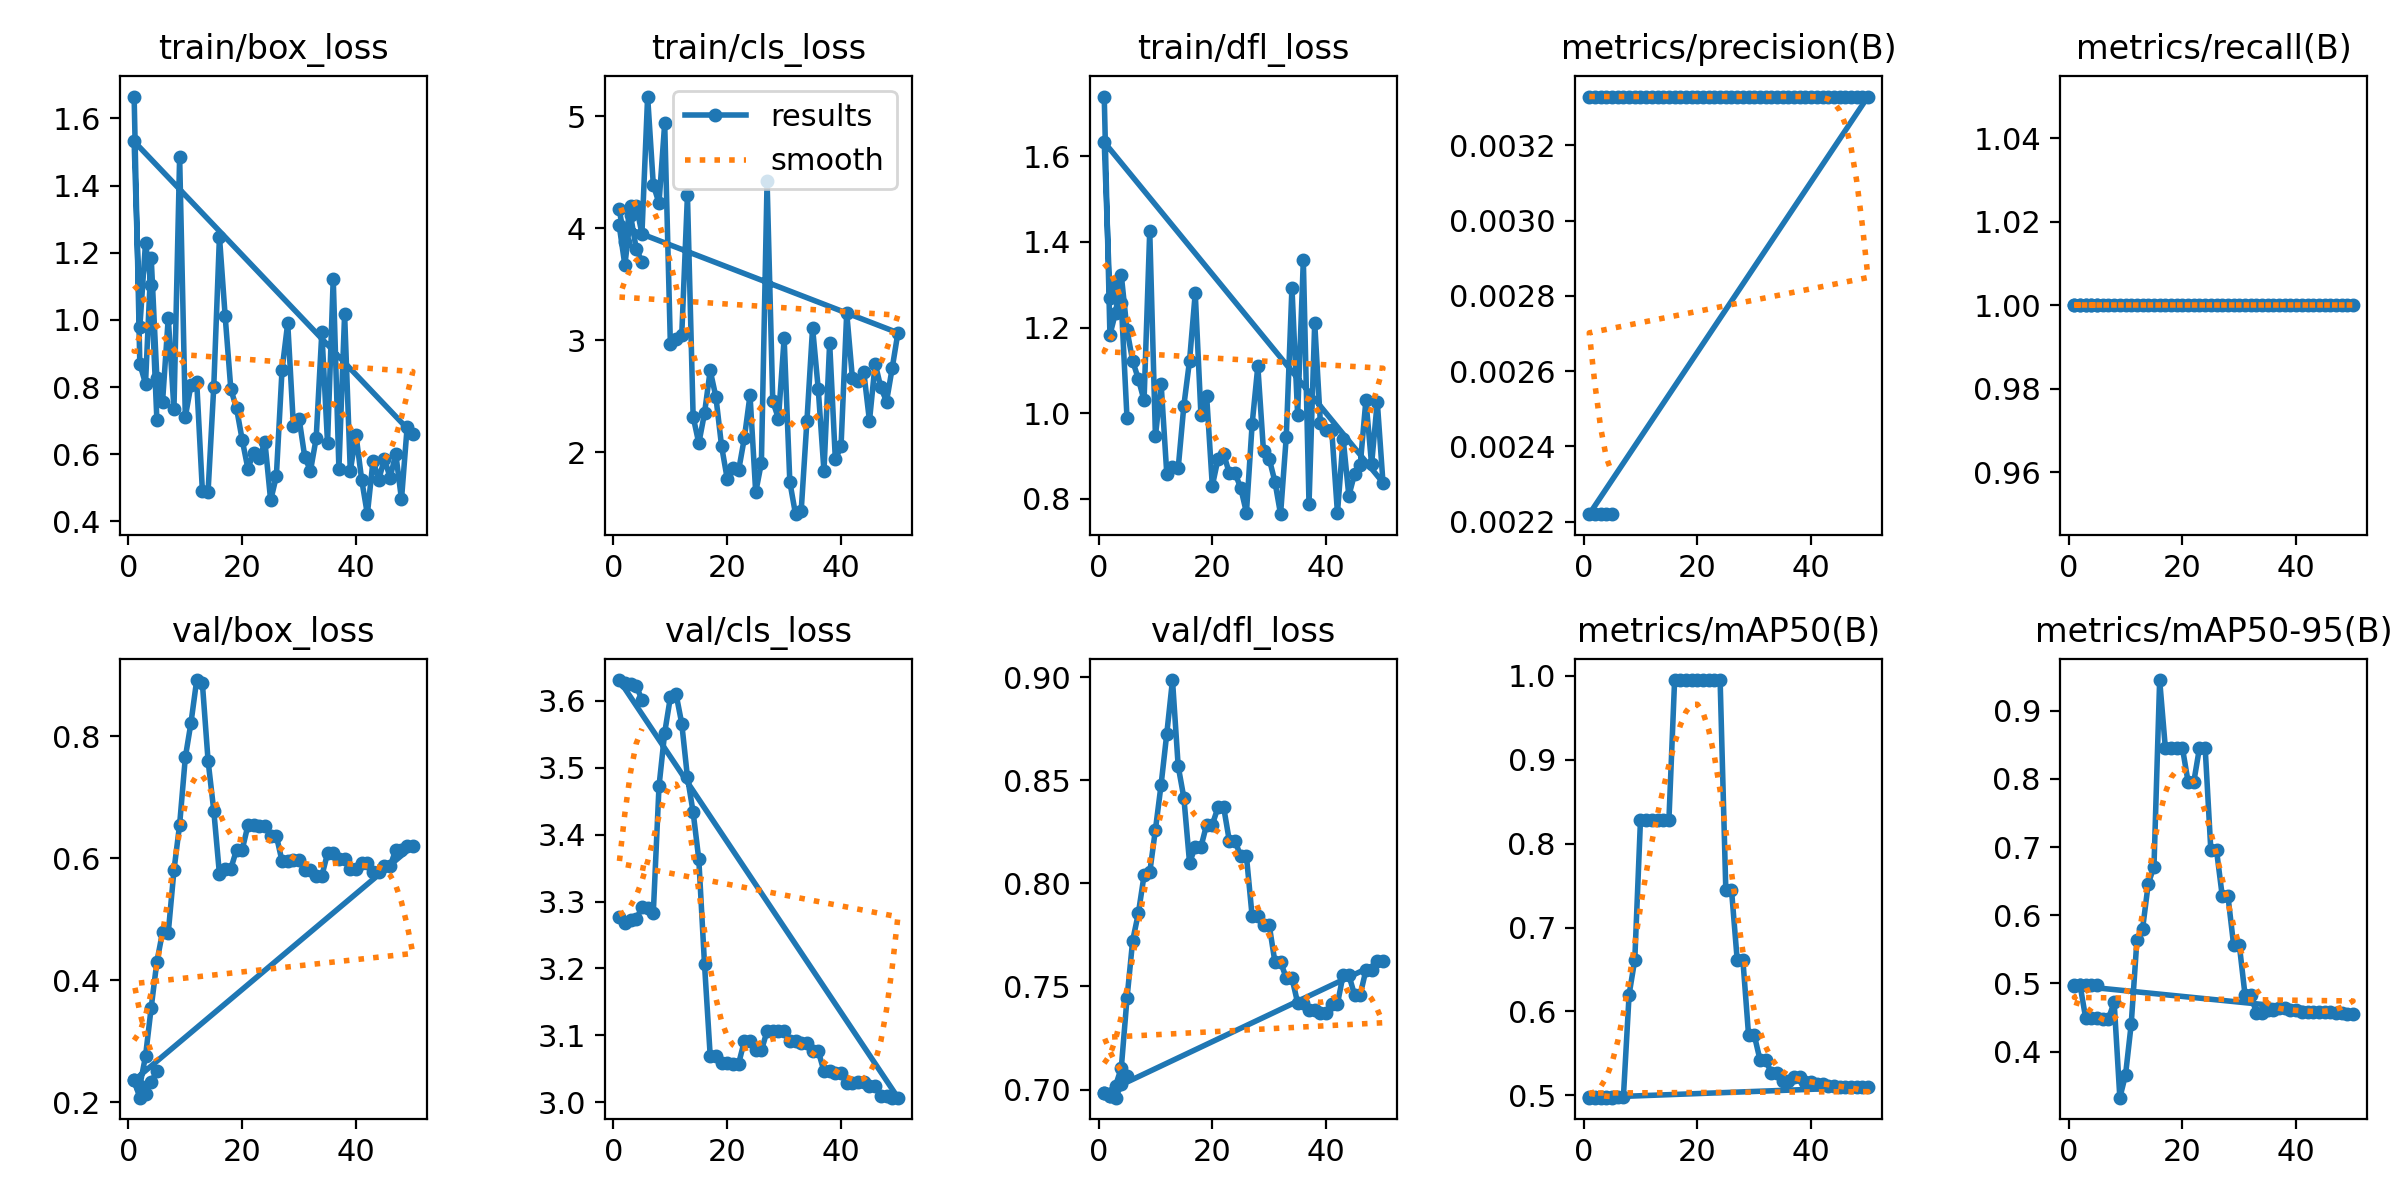

The table this chart was drawn from, first rows:
epoch, time, train/box_loss, train/cls_loss, train/dfl_loss, metrics/precision(B), metrics/recall(B), metrics/mAP50(B), metrics/mAP50-95(B), val/box_loss, val/cls_loss, val/dfl_loss, lr/pg0, lr/pg1, lr/pg2
1, 5.782, 1.665, 4.174, 1.739, 0.00333, 1, 0.4983, 0.4977, 0.2368, 3.276, 0.6985, 0, 0, 0
2, 9.562, 0.8697, 3.875, 1.183, 0.00333, 1, 0.4983, 0.4981, 0.2271, 3.268, 0.6969, 1.9604e-05, 1.9604e-05, 1.9604e-05
3, 13.58, 0.8102, 4.2, 1.235, 0.00333, 1, 0.4983, 0.4487, 0.2756, 3.272, 0.7019, 3.8416e-05, 3.8416e-05, 3.8416e-05
4, 16.87, 1.186, 4.201, 1.322, 0.00333, 1, 0.4984, 0.4486, 0.3554, 3.274, 0.7105, 5.6436e-05, 5.6436e-05, 5.6436e-05
5, 20.31, 0.8265, 3.952, 1.195, 0.00333, 1, 0.4984, 0.4486, 0.4305, 3.291, 0.7442, 7.3664e-05, 7.3664e-05, 7.3664e-05
6, 24.4, 0.7568, 5.176, 1.122, 0.00333, 1, 0.4984, 0.4482, 0.4792, 3.291, 0.7723, 9.01e-05, 9.01e-05, 9.01e-05
7, 28.15, 1.007, 4.388, 1.08, 0.00333, 1, 0.4983, 0.4482, 0.478, 3.283, 0.7855, 0.0001057, 0.0001057, 0.0001057
8, 32.24, 0.7344, 4.224, 1.03, 0.00333, 1, 0.62, 0.4725, 0.5801, 3.472, 0.8039, 0.0001206, 0.0001206, 0.0001206
9, 36.54, 1.486, 4.936, 1.426, 0.00333, 1, 0.6617, 0.3324, 0.6552, 3.552, 0.8053, 0.0001347, 0.0001347, 0.0001347
10, 41.14, 0.7114, 2.964, 0.9461, 0.00333, 1, 0.8283, 0.3658, 0.7651, 3.605, 0.826, 0.0001479, 0.0001479, 0.0001479
11, 45.43, 0.8076, 3.009, 1.069, 0.00333, 1, 0.8283, 0.4403, 0.8222, 3.61, 0.8479, 0.0001604, 0.0001604, 0.0001604
12, 50.29, 0.8159, 3.05, 0.8575, 0.00333, 1, 0.8283, 0.5634, 0.8918, 3.566, 0.8727, 0.0001721, 0.0001721, 0.0001721
13, 54.5, 0.4906, 4.295, 0.8738, 0.00333, 1, 0.8283, 0.5802, 0.8862, 3.486, 0.8986, 0.000183, 0.000183, 0.000183
14, 58.49, 0.4892, 2.319, 0.8711, 0.00333, 1, 0.8283, 0.6465, 0.7596, 3.434, 0.8568, 0.0001931, 0.0001931, 0.0001931
15, 63.47, 0.8013, 2.081, 1.018, 0.00333, 1, 0.8283, 0.6713, 0.6781, 3.363, 0.8415, 0.0002024, 0.0002024, 0.0002024
16, 67.87, 1.248, 2.349, 1.123, 0.00333, 1, 0.995, 0.945, 0.5737, 3.206, 0.81, 0.0002109, 0.0002109, 0.0002109
17, 72.04, 1.012, 2.731, 1.281, 0.00333, 1, 0.995, 0.8455, 0.5827, 3.069, 0.8177, 0.0002186, 0.0002186, 0.0002186
18, 75.68, 0.7939, 2.496, 0.9961, 0.00333, 1, 0.995, 0.8455, 0.5827, 3.069, 0.8177, 0.0002256, 0.0002256, 0.0002256
19, 79.96, 0.7374, 2.056, 1.041, 0.00333, 1, 0.995, 0.8455, 0.6139, 3.059, 0.8285, 0.0002317, 0.0002317, 0.0002317
20, 84.41, 0.643, 1.762, 0.8304, 0.00333, 1, 0.995, 0.8455, 0.6139, 3.059, 0.8285, 0.000237, 0.000237, 0.000237
21, 88.41, 0.5573, 1.862, 0.8929, 0.00333, 1, 0.995, 0.7956, 0.6537, 3.058, 0.8369, 0.0002416, 0.0002416, 0.0002416
22, 92.44, 0.6046, 1.84, 0.9048, 0.00333, 1, 0.995, 0.7956, 0.6537, 3.058, 0.8369, 0.0002454, 0.0002454, 0.0002454
23, 96.83, 0.5892, 2.126, 0.8595, 0.00333, 1, 0.995, 0.8455, 0.6532, 3.091, 0.8205, 0.0002483, 0.0002483, 0.0002483
24, 101.8, 0.636, 2.511, 0.8602, 0.00333, 1, 0.995, 0.8455, 0.6532, 3.091, 0.8205, 0.0002505, 0.0002505, 0.0002505
25, 106.8, 0.4628, 1.644, 0.8249, 0.00333, 1, 0.745, 0.6951, 0.6369, 3.077, 0.8131, 0.0002519, 0.0002519, 0.0002519
26, 112.6, 0.5344, 1.907, 0.7679, 0.00333, 1, 0.745, 0.6951, 0.6369, 3.077, 0.8131, 0.0002525, 0.0002525, 0.0002525
27, 118.5, 0.8512, 4.418, 0.9742, 0.00333, 1, 0.6617, 0.6284, 0.5951, 3.106, 0.7841, 0.0002523, 0.0002523, 0.0002523
28, 125.2, 0.991, 2.456, 1.11, 0.00333, 1, 0.6617, 0.6284, 0.5951, 3.106, 0.7841, 0.0002513, 0.0002513, 0.0002513
29, 131.6, 0.6854, 2.302, 0.911, 0.00333, 1, 0.5719, 0.5566, 0.5975, 3.106, 0.7798, 0.0002495, 0.0002495, 0.0002495
30, 137.5, 0.7063, 3.018, 0.8939, 0.00333, 1, 0.5719, 0.5566, 0.5975, 3.106, 0.7798, 0.000247, 0.000247, 0.000247
31, 143.4, 0.5917, 1.736, 0.8405, 0.00333, 1, 0.5426, 0.4836, 0.5806, 3.091, 0.762, 0.0002436, 0.0002436, 0.0002436
32, 149.1, 0.551, 1.449, 0.7642, 0.00333, 1, 0.5426, 0.4836, 0.5806, 3.091, 0.762, 0.0002394, 0.0002394, 0.0002394
33, 154.2, 0.6475, 1.481, 0.9446, 0.00333, 1, 0.5262, 0.4572, 0.5712, 3.089, 0.7541, 0.0002345, 0.0002345, 0.0002345
34, 160.6, 0.9638, 2.276, 1.293, 0.00333, 1, 0.5262, 0.4572, 0.5712, 3.089, 0.7541, 0.0002288, 0.0002288, 0.0002288
35, 166.6, 0.6337, 3.112, 0.9961, 0.00333, 1, 0.5167, 0.4608, 0.608, 3.076, 0.7421, 0.0002222, 0.0002222, 0.0002222
36, 172.4, 1.123, 2.562, 1.358, 0.00333, 1, 0.5167, 0.4608, 0.608, 3.076, 0.7421, 0.0002149, 0.0002149, 0.0002149
37, 177.8, 0.5565, 1.833, 0.7871, 0.00333, 1, 0.5213, 0.464, 0.5986, 3.046, 0.7387, 0.0002068, 0.0002068, 0.0002068
38, 183.8, 1.017, 2.978, 1.211, 0.00333, 1, 0.5213, 0.464, 0.5986, 3.046, 0.7387, 0.0001979, 0.0001979, 0.0001979
39, 189.2, 0.5509, 1.937, 0.9771, 0.00333, 1, 0.5163, 0.4605, 0.5824, 3.043, 0.7373, 0.0001882, 0.0001882, 0.0001882
40, 194, 0.6584, 2.053, 0.9611, 0.00333, 1, 0.5163, 0.4605, 0.5824, 3.043, 0.7373, 0.0001777, 0.0001777, 0.0001777
41, 199.2, 0.5243, 3.246, 0.9596, 0.00333, 1, 0.5139, 0.4588, 0.5918, 3.029, 0.7416, 0.0001664, 0.0001664, 0.0001664
42, 204.7, 0.4218, 2.662, 0.7668, 0.00333, 1, 0.5139, 0.4588, 0.5918, 3.029, 0.7416, 0.0001543, 0.0001543, 0.0001543
43, 209.9, 0.5813, 2.639, 0.9407, 0.00333, 1, 0.5109, 0.4582, 0.5766, 3.03, 0.7556, 0.0001415, 0.0001415, 0.0001415
44, 214.6, 0.5249, 2.718, 0.8072, 0.00333, 1, 0.5109, 0.4582, 0.5766, 3.03, 0.7556, 0.0001278, 0.0001278, 0.0001278
45, 219.9, 0.586, 2.28, 0.8574, 0.00333, 1, 0.5104, 0.4578, 0.587, 3.025, 0.746, 0.0001133, 0.0001133, 0.0001133
46, 224.2, 0.5307, 2.793, 0.8784, 0.00333, 1, 0.5104, 0.4578, 0.587, 3.025, 0.746, 9.81e-05, 9.81e-05, 9.81e-05
47, 228.9, 0.6009, 2.579, 1.031, 0.00333, 1, 0.5095, 0.4571, 0.6139, 3.01, 0.7579, 8.2064e-05, 8.2064e-05, 8.2064e-05
48, 233.4, 0.4659, 2.454, 0.8802, 0.00333, 1, 0.5095, 0.4571, 0.6139, 3.01, 0.7579, 6.5236e-05, 6.5236e-05, 6.5236e-05
49, 237.9, 0.6825, 2.754, 1.027, 0.00333, 1, 0.5097, 0.4559, 0.6201, 3.007, 0.7624, 4.7616e-05, 4.7616e-05, 4.7616e-05
50, 242.3, 0.6593, 3.067, 0.838, 0.00333, 1, 0.5097, 0.4559, 0.6201, 3.007, 0.7624, 2.9204e-05, 2.9204e-05, 2.9204e-05
1, 4.571, 1.532, 4.027, 1.633, 0.00222, 1, 0.4972, 0.4968, 0.2362, 3.631, 0.6984, 0, 0, 0
2, 7.731, 0.9786, 3.671, 1.268, 0.00222, 1, 0.4972, 0.497, 0.2078, 3.627, 0.6969, 1.604e-05, 1.604e-05, 1.604e-05
3, 10.84, 1.229, 4.115, 1.296, 0.00222, 1, 0.4972, 0.4972, 0.2143, 3.624, 0.6961, 2.416e-05, 2.416e-05, 2.416e-05
4, 14.46, 1.103, 3.817, 1.257, 0.00222, 1, 0.4973, 0.4973, 0.2336, 3.623, 0.7026, 2.436e-05, 2.436e-05, 2.436e-05
5, 18.23, 0.7024, 3.701, 0.9894, 0.00222, 1, 0.4974, 0.4974, 0.2516, 3.601, 0.7068, 1.664e-05, 1.664e-05, 1.664e-05
